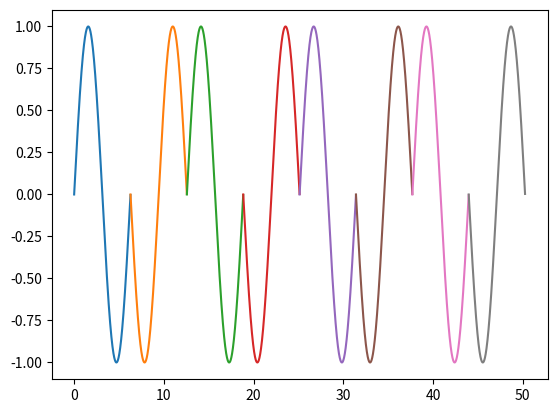

Here is the Python script that generated this plot:
import numpy as np
import matplotlib.pyplot as plt


signal = [-1, 0, 1, 1, -1, -1, 1, 0]
i = 0

for chip in signal:
    t = np.arange(i * 2 * np.pi, (i * 2 + 2) * np.pi, 0.01)
    s = np.sin(t - np.pi * (i % 2))
    plt.plot(t, s)
    i += 1

plt.show()
